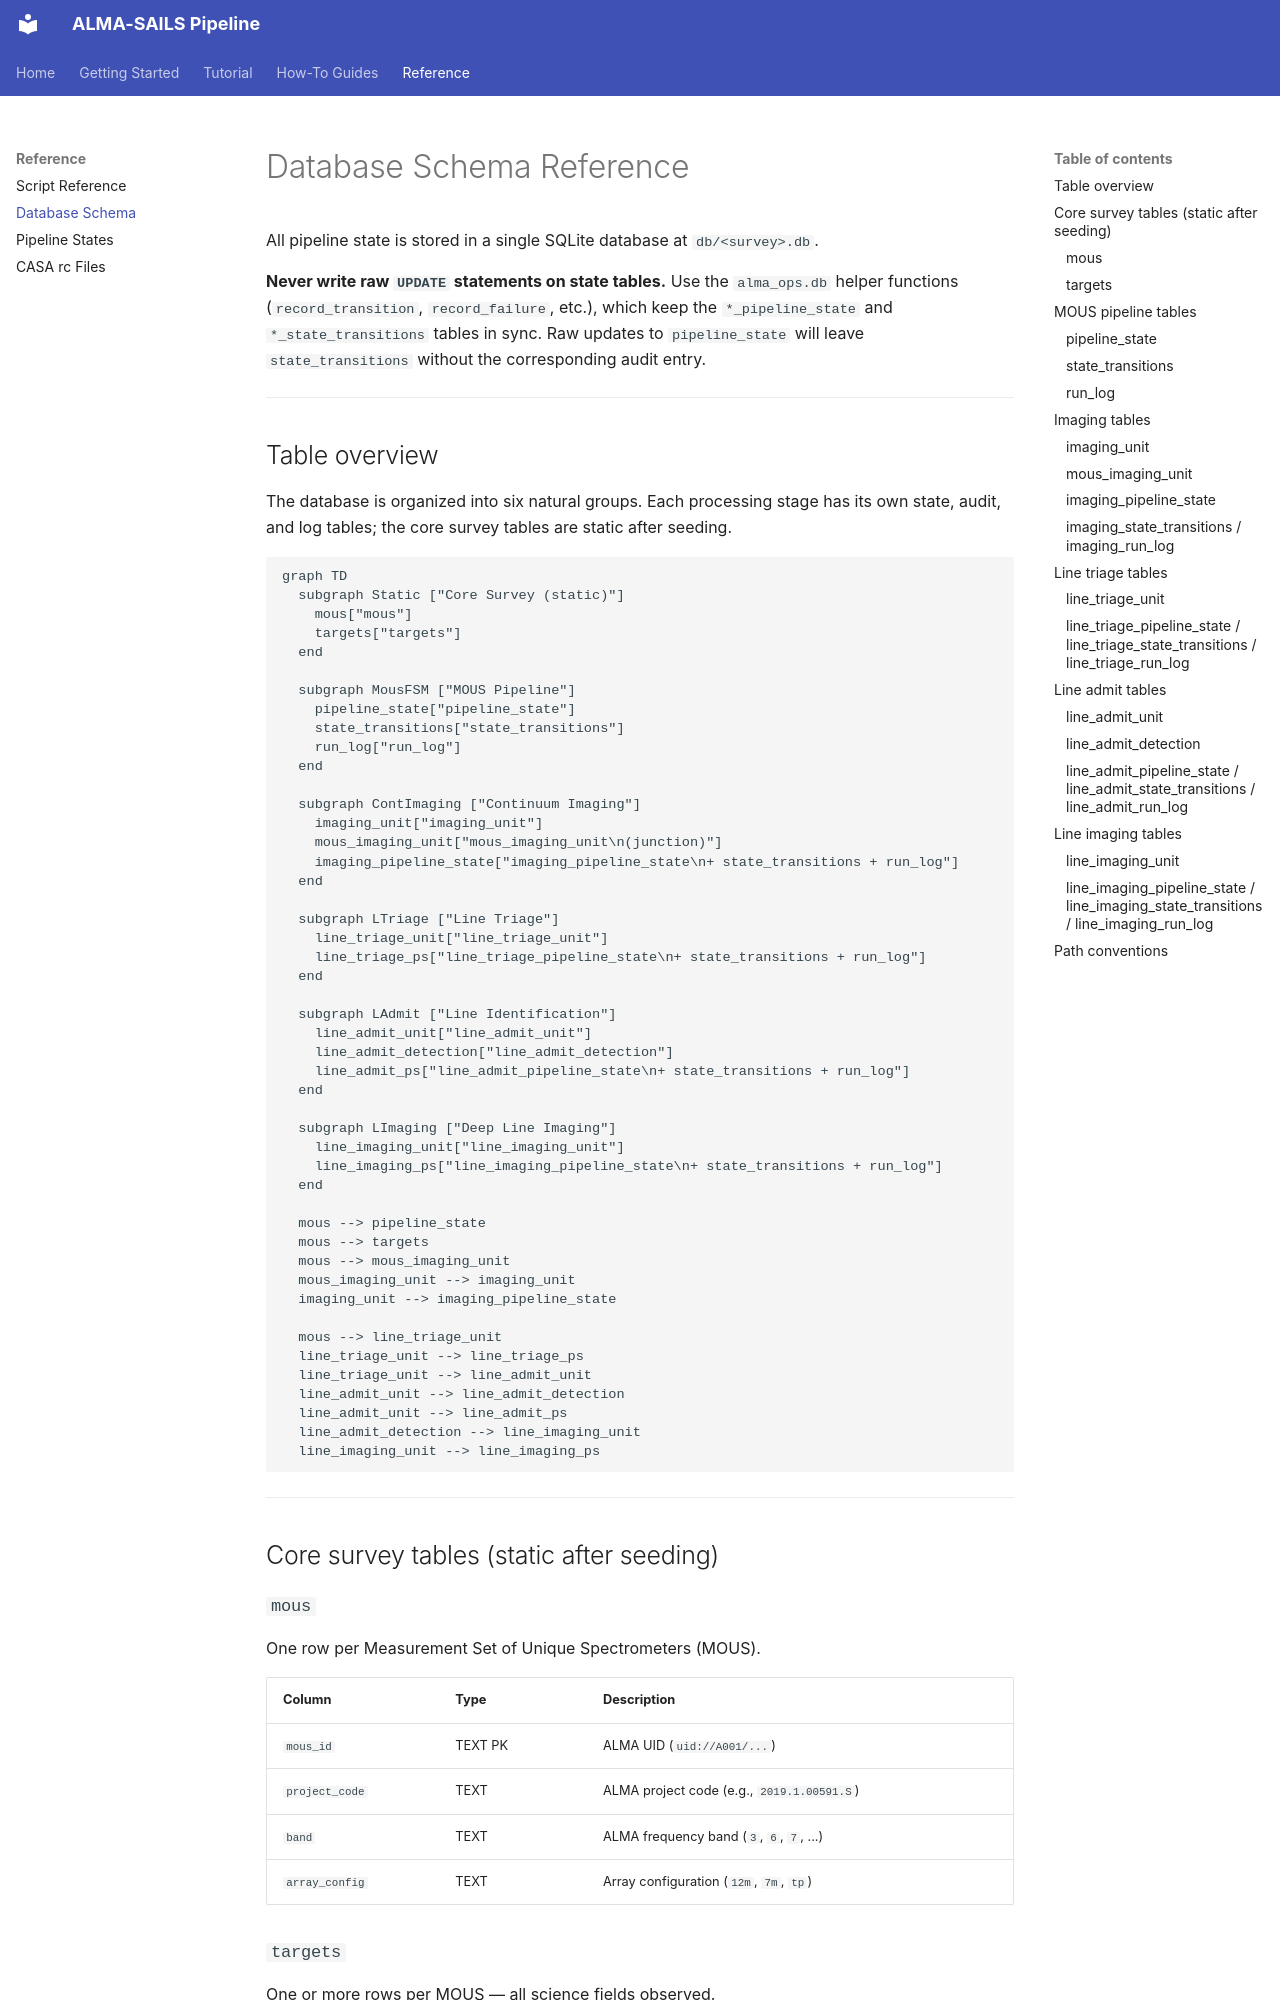

repository: samdf96/alma-sails-codebase · page: reference/database/index.html · generator: mkdocs

# Database Schema Reference

All pipeline state is stored in a single SQLite database at `db/<survey>.db`.

**Never write raw `UPDATE` statements on state tables.** Use the `alma_ops.db` helper functions (`record_transition`, `record_failure`, etc.), which keep the `*_pipeline_state` and `*_state_transitions` tables in sync. Raw updates to `pipeline_state` will leave `state_transitions` without the corresponding audit entry.

---
